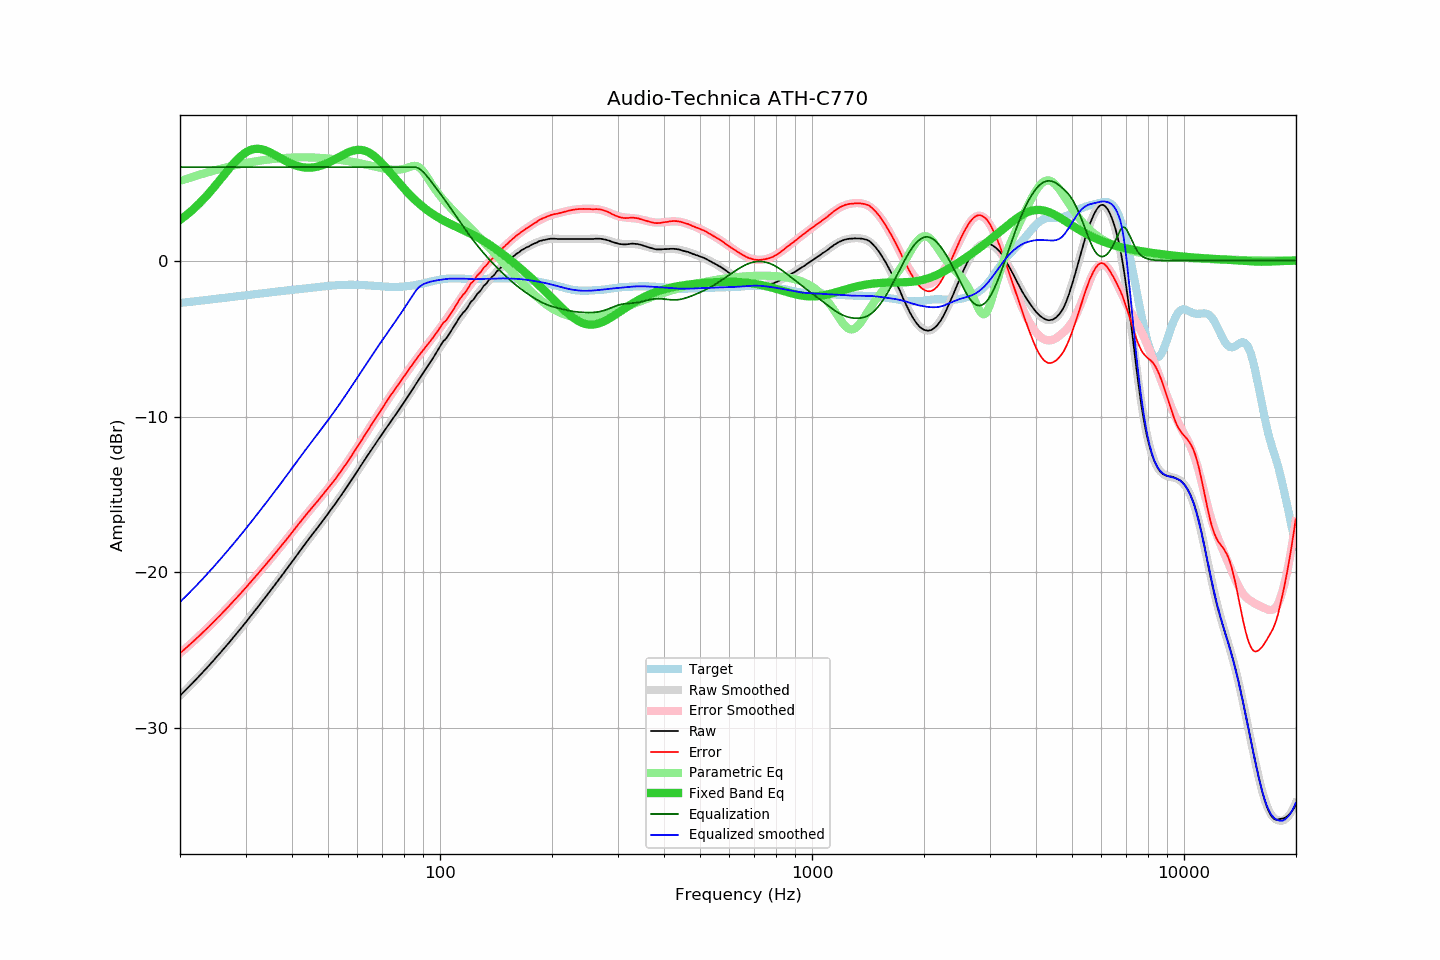

Values plotted in this chart, from the file beside it:
frequency, raw, error, smoothed, error_smoothed, equalization, parametric_eq, equalized_raw, equalized_smoothed, target
20.00, -27.90, -25.19, -27.90, -25.18, 6.00, 2.61, -21.90, -21.90, -2.71
20.20, -27.80, -25.10, -27.80, -25.10, 6.00, 2.69, -21.80, -21.80, -2.70
20.40, -27.70, -25.01, -27.70, -25.01, 6.00, 2.76, -21.70, -21.70, -2.69
20.61, -27.59, -24.91, -27.60, -24.91, 6.00, 2.84, -21.59, -21.60, -2.68
20.81, -27.49, -24.82, -27.49, -24.82, 6.00, 2.92, -21.49, -21.49, -2.67
21.02, -27.39, -24.73, -27.39, -24.73, 6.00, 3.01, -21.39, -21.39, -2.66
21.23, -27.29, -24.64, -27.29, -24.64, 6.00, 3.09, -21.29, -21.29, -2.65
21.44, -27.18, -24.54, -27.18, -24.54, 6.00, 3.18, -21.18, -21.18, -2.64
21.66, -27.08, -24.46, -27.08, -24.45, 6.00, 3.27, -21.08, -21.08, -2.62
21.87, -26.97, -24.36, -26.97, -24.36, 6.00, 3.37, -20.97, -20.97, -2.61
22.09, -26.86, -24.26, -26.86, -24.26, 6.00, 3.46, -20.86, -20.86, -2.60
22.31, -26.75, -24.16, -26.75, -24.16, 6.00, 3.56, -20.75, -20.75, -2.59
22.54, -26.64, -24.07, -26.64, -24.07, 6.00, 3.67, -20.64, -20.64, -2.58
22.76, -26.53, -23.96, -26.54, -23.97, 6.00, 3.77, -20.53, -20.54, -2.57
22.99, -26.43, -23.88, -26.42, -23.87, 6.00, 3.88, -20.43, -20.42, -2.55
23.22, -26.31, -23.77, -26.31, -23.77, 6.00, 3.99, -20.31, -20.31, -2.54
23.45, -26.20, -23.67, -26.20, -23.67, 6.00, 4.10, -20.20, -20.20, -2.53
23.69, -26.09, -23.58, -26.09, -23.57, 6.00, 4.21, -20.09, -20.09, -2.51
23.92, -25.98, -23.48, -25.97, -23.47, 6.00, 4.33, -19.98, -19.97, -2.50
24.16, -25.86, -23.37, -25.86, -23.37, 6.00, 4.45, -19.86, -19.86, -2.49
24.40, -25.74, -23.26, -25.74, -23.27, 6.00, 4.57, -19.74, -19.74, -2.48
24.65, -25.63, -23.17, -25.63, -23.16, 6.00, 4.69, -19.63, -19.63, -2.47
24.89, -25.51, -23.05, -25.51, -23.06, 6.00, 4.81, -19.51, -19.51, -2.45
25.14, -25.39, -22.95, -25.40, -22.95, 6.00, 4.94, -19.39, -19.40, -2.44
25.39, -25.28, -22.85, -25.28, -22.85, 6.00, 5.07, -19.28, -19.28, -2.43
25.65, -25.16, -22.74, -25.16, -22.74, 6.00, 5.19, -19.16, -19.16, -2.42
25.91, -25.04, -22.64, -25.04, -22.64, 6.00, 5.32, -19.04, -19.04, -2.41
26.16, -24.92, -22.53, -24.92, -22.53, 6.00, 5.45, -18.92, -18.92, -2.39
26.43, -24.80, -22.42, -24.80, -22.42, 6.00, 5.58, -18.80, -18.80, -2.38
26.69, -24.68, -22.31, -24.68, -22.31, 6.00, 5.71, -18.68, -18.68, -2.37
26.96, -24.56, -22.21, -24.56, -22.20, 6.00, 5.83, -18.56, -18.56, -2.36
27.23, -24.44, -22.10, -24.44, -22.09, 6.00, 5.95, -18.44, -18.44, -2.34
27.50, -24.31, -21.98, -24.32, -21.98, 6.00, 6.08, -18.31, -18.32, -2.33
27.77, -24.19, -21.87, -24.19, -21.87, 6.00, 6.19, -18.19, -18.19, -2.32
28.05, -24.07, -21.76, -24.07, -21.76, 6.00, 6.31, -18.07, -18.07, -2.31
28.33, -23.94, -21.64, -23.94, -21.65, 6.00, 6.42, -17.94, -17.94, -2.30
28.62, -23.82, -21.54, -23.82, -21.54, 6.00, 6.52, -17.82, -17.82, -2.28
28.90, -23.69, -21.42, -23.69, -21.42, 6.00, 6.62, -17.69, -17.69, -2.27
29.19, -23.57, -21.31, -23.57, -21.31, 6.00, 6.71, -17.57, -17.57, -2.26
29.48, -23.44, -21.20, -23.44, -21.19, 6.00, 6.80, -17.44, -17.44, -2.24
29.78, -23.31, -21.08, -23.31, -21.08, 6.00, 6.88, -17.31, -17.31, -2.23
30.08, -23.19, -20.97, -23.18, -20.96, 6.00, 6.94, -17.19, -17.18, -2.22
30.38, -23.05, -20.85, -23.05, -20.85, 6.00, 7.00, -17.05, -17.05, -2.21
30.68, -22.92, -20.73, -22.93, -20.73, 6.00, 7.06, -16.92, -16.93, -2.19
30.99, -22.79, -20.61, -22.79, -20.61, 6.00, 7.10, -16.79, -16.79, -2.18
31.30, -22.66, -20.49, -22.66, -20.50, 6.00, 7.13, -16.66, -16.66, -2.17
31.61, -22.53, -20.38, -22.53, -20.38, 6.00, 7.15, -16.53, -16.53, -2.15
31.93, -22.40, -20.26, -22.40, -20.26, 6.00, 7.17, -16.40, -16.40, -2.14
32.24, -22.27, -20.14, -22.27, -20.14, 6.00, 7.17, -16.27, -16.27, -2.13
32.57, -22.14, -20.02, -22.14, -20.02, 6.00, 7.17, -16.14, -16.14, -2.12
32.89, -22.00, -19.89, -22.00, -19.90, 6.00, 7.16, -16.00, -16.00, -2.11
33.22, -21.87, -19.78, -21.87, -19.78, 6.00, 7.14, -15.87, -15.87, -2.09
33.55, -21.74, -19.66, -21.74, -19.66, 6.00, 7.11, -15.74, -15.74, -2.08
33.89, -21.60, -19.53, -21.61, -19.54, 6.00, 7.08, -15.60, -15.61, -2.07
34.23, -21.47, -19.41, -21.47, -19.41, 6.00, 7.04, -15.47, -15.47, -2.06
34.57, -21.34, -19.29, -21.34, -19.29, 6.00, 6.99, -15.34, -15.34, -2.05
34.92, -21.20, -19.17, -21.20, -19.17, 6.00, 6.95, -15.20, -15.20, -2.04
35.27, -21.07, -19.05, -21.07, -19.05, 6.00, 6.89, -15.07, -15.07, -2.02
35.62, -20.93, -18.92, -20.93, -18.92, 6.00, 6.84, -14.93, -14.93, -2.01
35.97, -20.80, -18.80, -20.80, -18.80, 6.00, 6.78, -14.80, -14.80, -2.00
... 635 more rows
